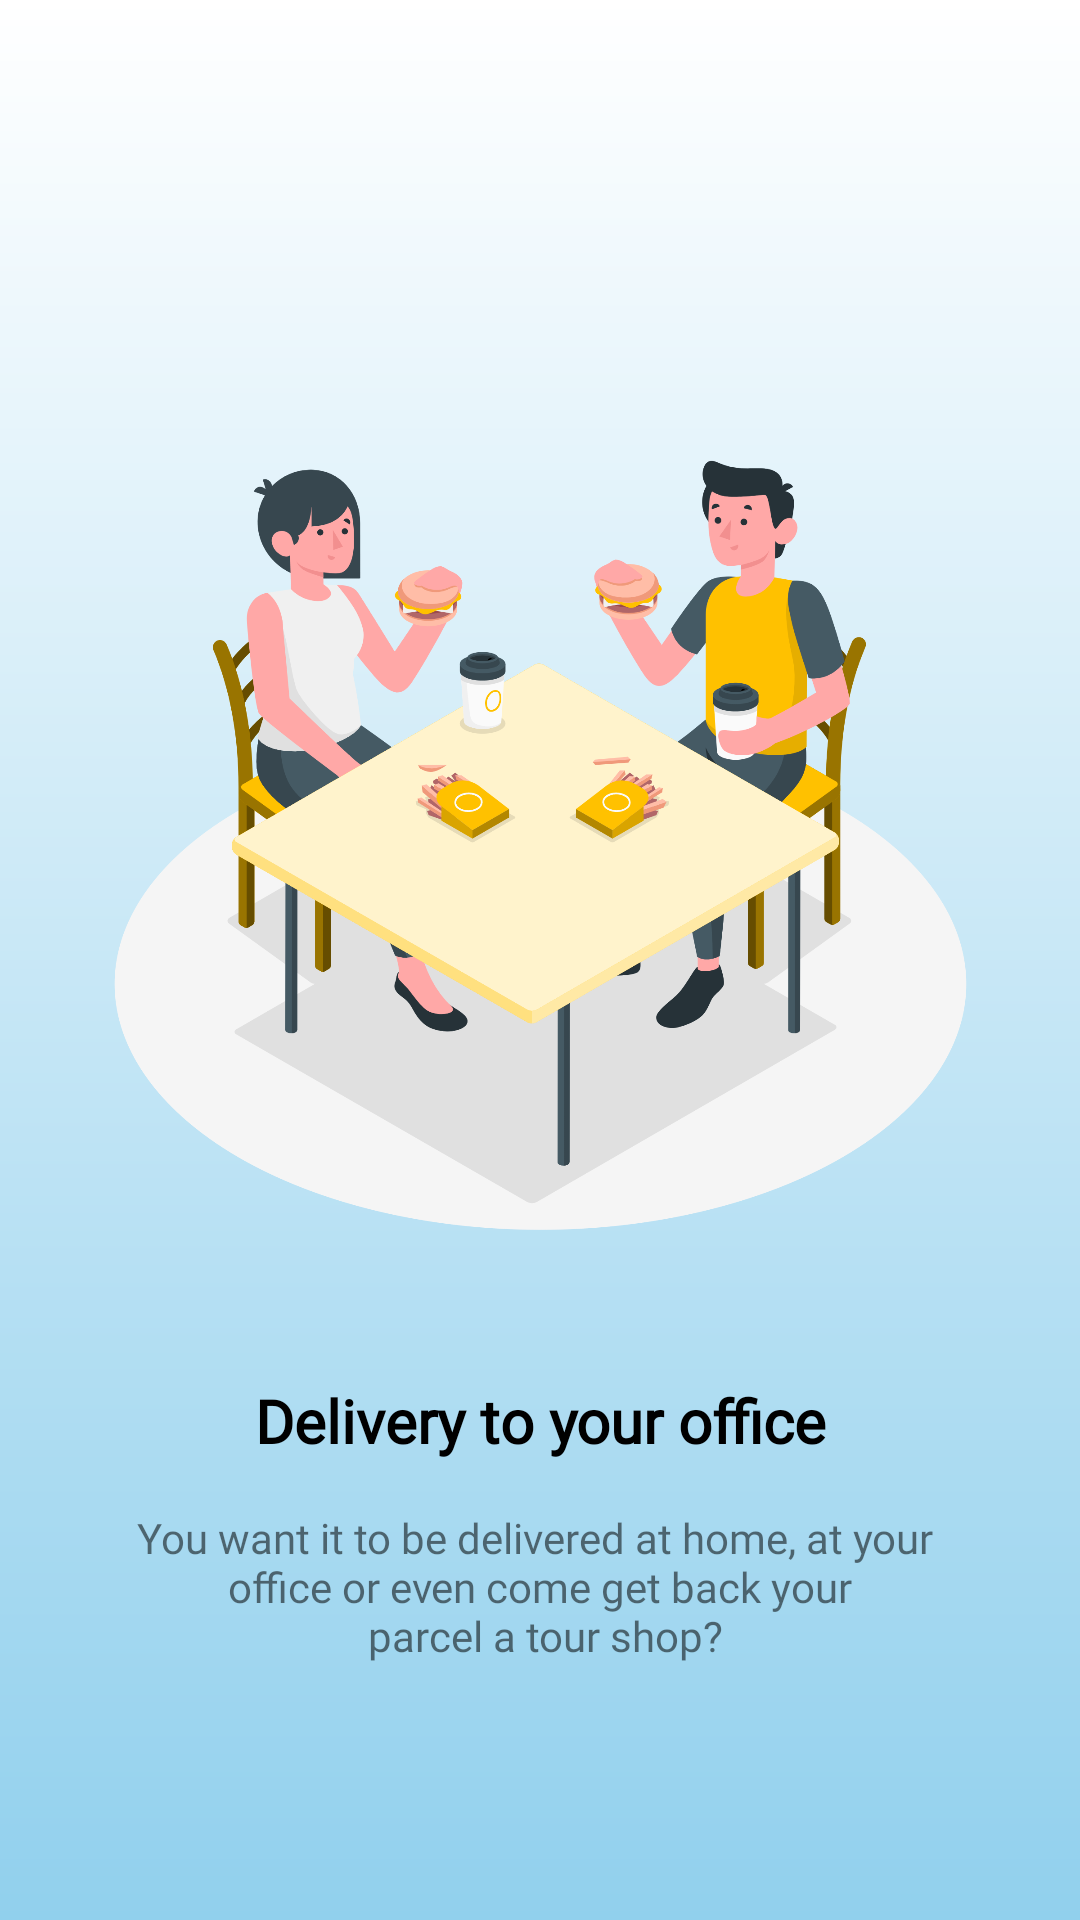

Produce the Android XML layout that renders to this screen, including the resource entries it uses.
<!-- AndroidManifest.xml: application theme Theme.Homework_ViewPager -->
<!-- res/layout/fragment_third.xml -->
<?xml version="1.0" encoding="utf-8"?>
<androidx.constraintlayout.widget.ConstraintLayout xmlns:android="http://schemas.android.com/apk/res/android"
    xmlns:app="http://schemas.android.com/apk/res-auto"
    android:layout_width="match_parent"
    android:layout_height="match_parent"
    android:background="@drawable/viewpager_background">

    <ImageView
        android:id="@+id/locationImage"
        android:src="@drawable/image_eating"
        android:layout_width="match_parent"
        android:layout_height="300sp"
        android:scaleType="fitCenter"
        android:layout_marginStart="16dp"
        android:layout_marginTop="128dp"
        android:layout_marginEnd="16dp"
        app:layout_constraintEnd_toEndOf="parent"
        app:layout_constraintStart_toStartOf="parent"
        app:layout_constraintTop_toTopOf="parent" />

    <TextView
        android:id="@+id/textView"
        android:layout_width="wrap_content"
        android:layout_height="wrap_content"
        android:layout_marginTop="32dp"
        android:text="@string/delivery_to_your_office"
        android:textAlignment="center"
        android:textColor="@color/black"
        android:textSize="20sp"
        android:textStyle="bold"
        android:fontFamily="@font/poppins_medium"
        app:layout_constraintEnd_toEndOf="parent"
        app:layout_constraintStart_toStartOf="parent"
        app:layout_constraintTop_toBottomOf="@+id/locationImage" />

    <TextView
        android:layout_width="wrap_content"
        android:layout_height="wrap_content"
        android:layout_marginStart="24dp"
        android:layout_marginTop="16dp"
        android:layout_marginEnd="24dp"
        android:text="@string/you_want_it_to_be_delivered_at_home_at_your_n_office_or_even_come_get_back_your_parcel_a_tour_n_shop"
        android:textAlignment="center"
        android:fontFamily="@font/poppins_medium"
        app:layout_constraintEnd_toEndOf="parent"
        app:layout_constraintStart_toStartOf="parent"
        app:layout_constraintTop_toBottomOf="@+id/textView" />
</androidx.constraintlayout.widget.ConstraintLayout>
<!-- resources referenced by this layout -->
<resources>
  <!-- drawable image_eating: png bitmap (drawable-v24, 335736 bytes) -->
  <!-- drawable viewpager_background (drawable) -->
  <?xml version="1.0" encoding="utf-8"?>
  <shape xmlns:android="http://schemas.android.com/apk/res/android">
  
      <solid android:color="#FFF" />
      <gradient
          android:type="linear"
          android:angle="270"
          android:startColor="#FFFFFF"
          android:endColor="#91D0ED"/>
  </shape>
  <string name="delivery_to_your_office">Delivery to your office</string>
  <string name="you_want_it_to_be_delivered_at_home_at_your_n_office_or_even_come_get_back_your_parcel_a_tour_n_shop">You want it to be delivered at home, at your \n office or even come get back your \n parcel a tour shop?</string>
  <style name="Theme.Homework_ViewPager" parent="Theme.MaterialComponents.DayNight.NoActionBar">
          
          <item name="colorPrimary">@color/purple_500</item>
          <item name="colorPrimaryVariant">@color/purple_700</item>
          <item name="colorOnPrimary">@color/white</item>
          
          <item name="colorSecondary">@color/teal_200</item>
          <item name="colorSecondaryVariant">@color/teal_700</item>
          <item name="colorOnSecondary">@color/black</item>
          
          <item name="android:statusBarColor" tools:targetApi="l">?attr/colorPrimaryVariant</item>
          
      </style>
  <!-- not gathered from this repository: default colours our renderer supplied (Android Studio template values) -->
  <color name="purple_500">#FF6200EE</color>
  <color name="purple_700">#FF3700B3</color>
  <color name="teal_200">#FF03DAC5</color>
  <color name="teal_700">#FF018786</color>
  <color name="black">#FF000000</color>
  <color name="white">#FFFFFFFF</color>
</resources>
